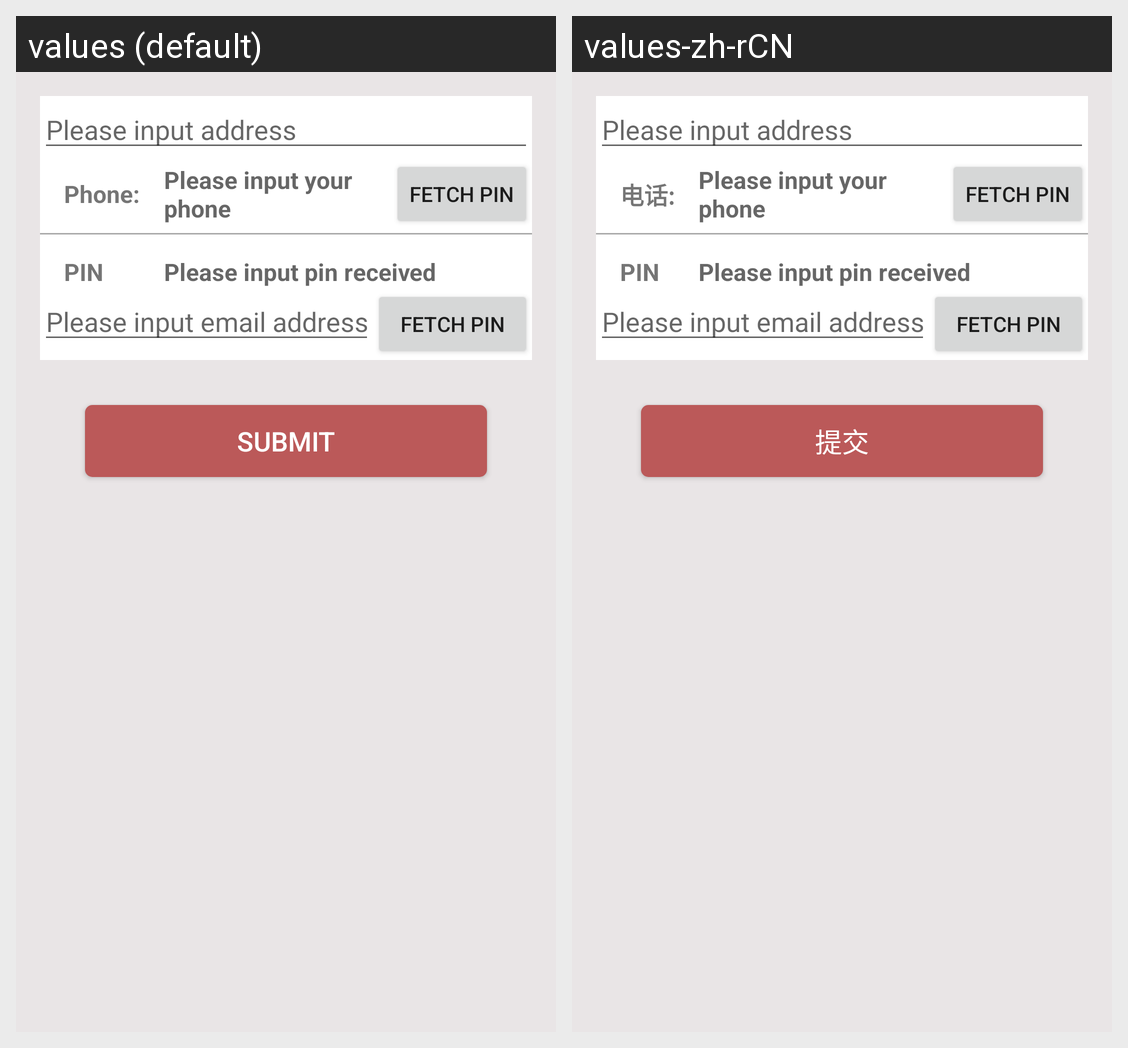

This grid shows one Android layout under two languages. Give, for every string resource on the screen, its name, the default text and each shown locale's text.
Android screen res/layout/activity_user_info_bind.xml rendered under 2 locales, left to right: values (default), values-zh-rCN. Device: Nexus 5 (rendered at 1080×1920; each locale shown at half size, 540×960, under a caption strip naming it); theme AppTheme.
Strings drawn on this screen, with the default value and each locale's value (text and hints the layout hard-codes, and strings that could not be matched under every locale, appear in the picture but are not listed):

bind_addr_hint
  values: Please input address
  values-zh-rCN: Please input address

contact_phone
  values: Phone:
  values-zh-rCN: 电话:

bind_phone_hint
  values: Please input your phone
  values-zh-rCN: Please input your phone

fetch_pin
  values: Fetch PIN
  values-zh-rCN: Fetch PIN

bind_phone_pin
  values: PIN
  values-zh-rCN: PIN

bind_phone_pin_hint
  values: Please input pin received
  values-zh-rCN: Please input pin received

bind_email_hint
  values: Please input email address
  values-zh-rCN: Please input email address

cert_submit
  values: Submit
  values-zh-rCN: 提交
